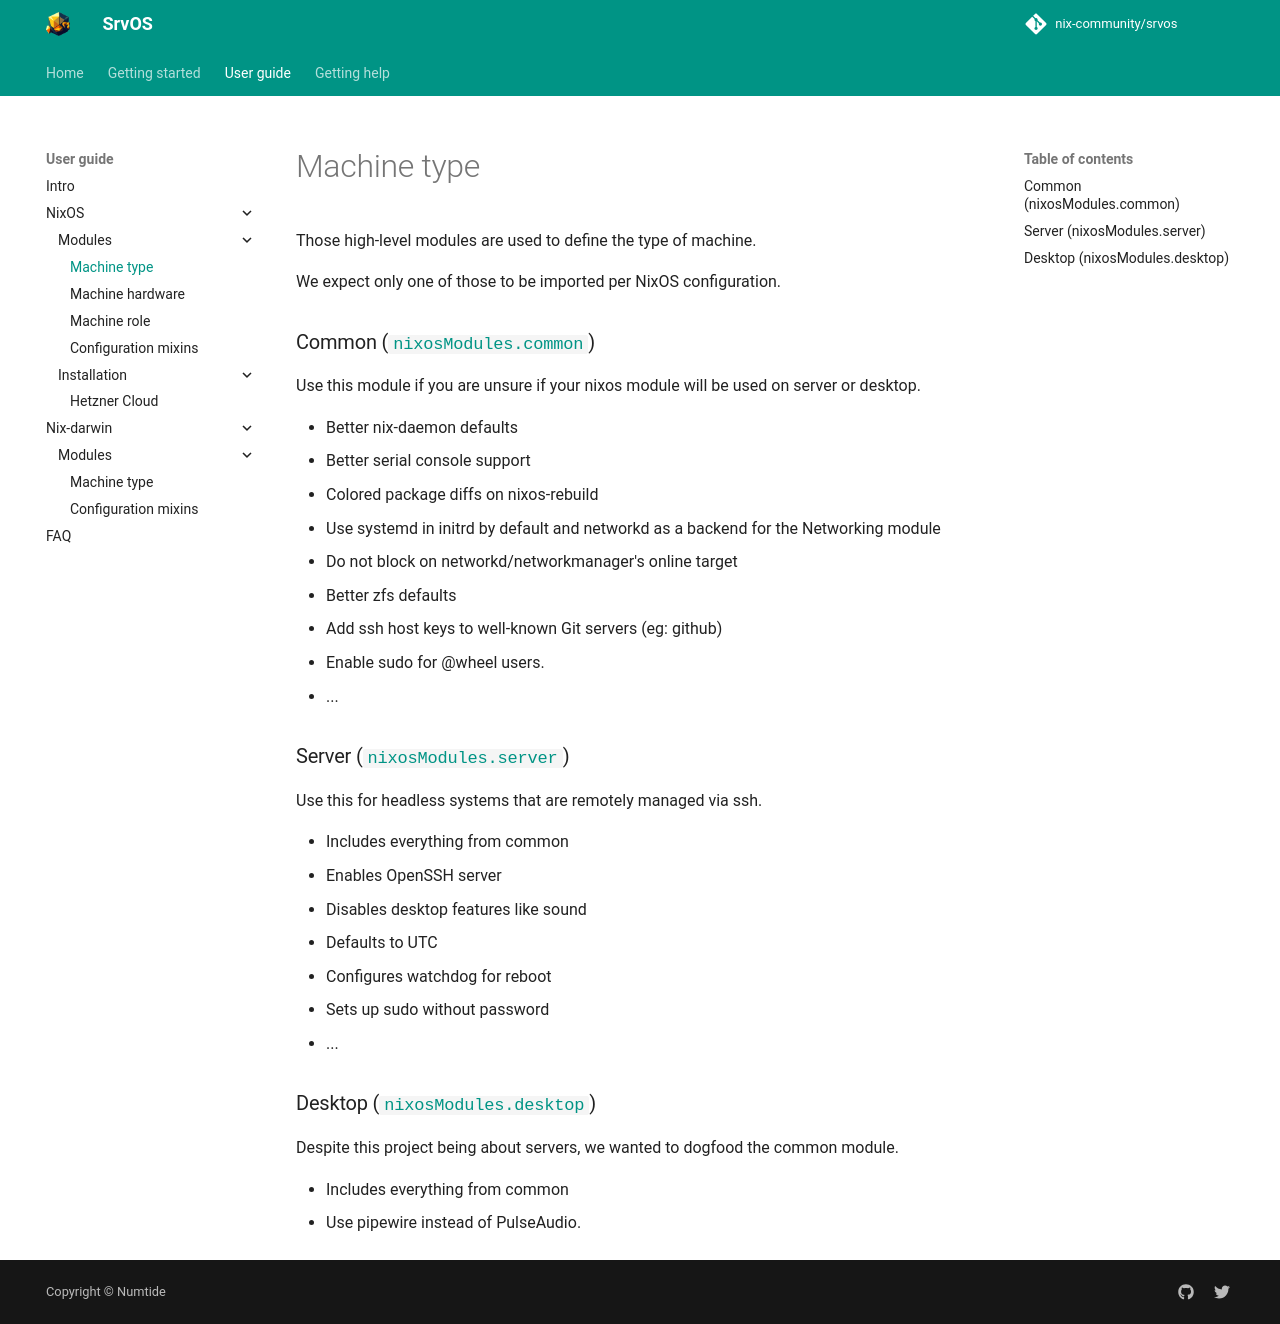

repository: nix-community/srvos · page: nixos/type/index.html · generator: mkdocs

Those high-level modules are used to define the type of machine.

We expect only one of those to be imported per NixOS configuration.

### Common ([`nixosModules.common`]({{ repo_url }}/blob/main/nixos/common/default.nix))

Use this module if you are unsure if your nixos module will be used on server or desktop.

- Better nix-daemon defaults
- Better serial console support
- Colored package diffs on nixos-rebuild
- Use systemd in initrd by default and networkd as a backend for the
  Networking module
- Do not block on networkd/networkmanager's online target
- Better zfs defaults
- Add ssh host keys to well-known Git servers (eg: github)
- Enable sudo for @wheel users.
- ...

### Server ([`nixosModules.server`]({{ repo_url }}/blob/main/nixos/server/default.nix))

Use this for headless systems that are remotely managed via ssh.

- Includes everything from common
- Enables OpenSSH server
- Disables desktop features like sound
- Defaults to UTC
- Configures watchdog for reboot
- Sets up sudo without password
- ...

### Desktop ([`nixosModules.desktop`]({{ repo_url }}/blob/main/nixos/desktop/default.nix))

Despite this project being about servers, we wanted to dogfood the common module.

- Includes everything from common
- Use pipewire instead of PulseAudio.
